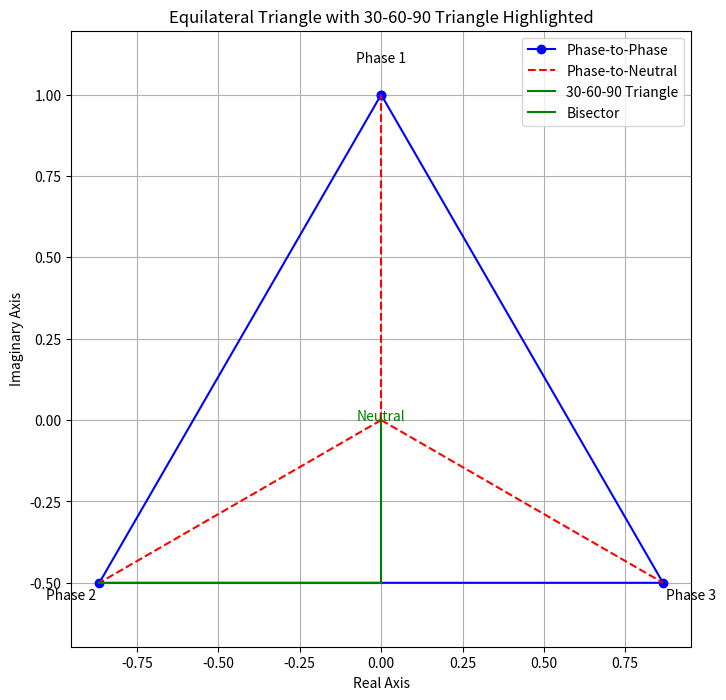

This chart was generated by the following Python code:
# Import necessary libraries for drawing
import matplotlib.pyplot as plt
import numpy as np

# Initialize figure
plt.figure(figsize=(8, 8))

# Equilateral triangle points (120 degrees apart)
angles_deg = np.array([0, 120, 240]) + 90  # Offset by 90 degrees to stand triangle on a side
angles_rad = np.deg2rad(angles_deg)
triangle_points = np.array([np.cos(angles_rad), np.sin(angles_rad)])

# Center of the triangle (neutral point)
center_point = np.mean(triangle_points, axis=1)

# Draw the equilateral triangle
plt.plot(*np.hstack((triangle_points, triangle_points[:, [0]])), 'b-o', label='Phase-to-Phase')

# Draw phase-to-neutral lines
for i in range(3):
    plt.plot([center_point[0], triangle_points[0, i]], [center_point[1], triangle_points[1, i]], 'r--', label='Phase-to-Neutral' if i == 0 else "")

# Annotate the 30-60-90 triangle
# Draw the 30-60-90 triangle lines
plt.plot([triangle_points[0, 1], 0.5 * (triangle_points[0, 1] + triangle_points[0, 2])],
         [triangle_points[1, 1], 0.5 * (triangle_points[1, 1] + triangle_points[1, 2])], 'g-', label='30-60-90 Triangle')

# Annotations for angles
plt.text(triangle_points[0, 0] * 1.1, triangle_points[1, 0] * 1.1, 'Phase 1', horizontalalignment='center')
plt.text(triangle_points[0, 1] * 1.1, triangle_points[1, 1] * 1.1, 'Phase 2', horizontalalignment='center')
plt.text(triangle_points[0, 2] * 1.1, triangle_points[1, 2] * 1.1, 'Phase 3', horizontalalignment='center')
plt.text(center_point[0], center_point[1], 'Neutral', color='green', horizontalalignment='center')

# Highlight the bisected angle creating the 30-60-90 triangle
midpoint = 0.5 * (triangle_points[:, 1] + triangle_points[:, 2])
plt.plot([center_point[0], midpoint[0]], [center_point[1], midpoint[1]], 'g-', label='Bisector')

# Display settings
plt.xlabel('Real Axis')
plt.ylabel('Imaginary Axis')
plt.title('Equilateral Triangle with 30-60-90 Triangle Highlighted')
plt.legend()
plt.grid(True)
plt.axis('equal')
plt.show()
